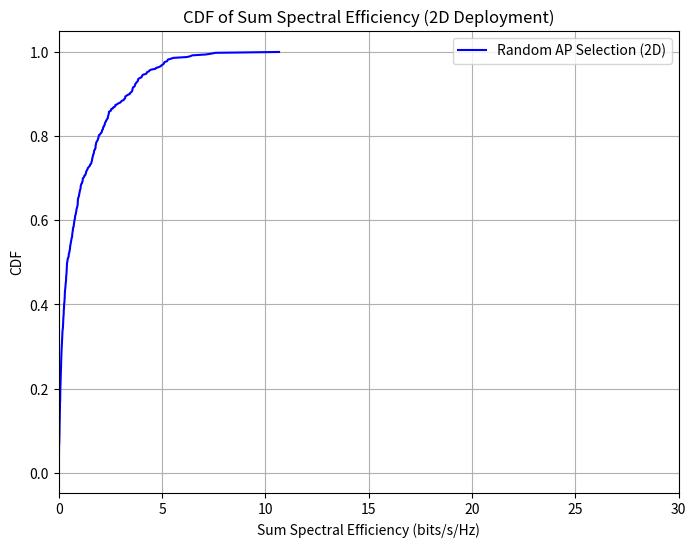

The matplotlib source for this figure:
# import numpy as np
# import matplotlib.pyplot as plt

# # System parameters
# x_length = 100  # meters
# y_length = 100  # meters
# z_length = 20   # meters
# n_aps = 100     # Number of APs
# n_users = 20    # Number of users
# M = 200         # Antennas per AP (increased)
# p_p = 1.0       # Pilot power (W, increased)
# p_d = 0.2       # Data power (W)
# tau_c = 200     # Coherence length (symbols)
# tau_p = 30      # Pilot length (symbols, increased)
# gamma = 3.76    # Path loss exponent
# shadow_std = 5  # Shadow fading standard deviation (dB)

# # Set random seed for reproducibility
# np.random.seed(42)

# # Generate AP and user positions
# x_pos_aps = np.random.uniform(0, x_length, n_aps)
# y_pos_aps = np.random.uniform(0, y_length, n_aps)
# z_pos_aps = np.random.normal(z_length/2, z_length/4, n_aps)
# z_pos_aps = np.clip(z_pos_aps, 0, z_length)

# x_pos_users = np.random.uniform(0, x_length, n_users)
# y_pos_users = np.random.uniform(0, y_length, n_users)
# z_pos_users = np.random.normal(z_length/2, z_length/6, n_users)
# z_pos_users = np.clip(z_pos_users, 0, z_length)

# X_aps = np.column_stack((x_pos_aps, y_pos_aps, z_pos_aps))
# X_users = np.column_stack((x_pos_users, y_pos_users, z_pos_users))

# # Random AP assignment function
# def random_ap_assignment(n_users, n_aps):
#     """Randomly assign each user to one AP."""
#     return np.random.randint(0, n_aps, size=n_users)

# # Compute distances
# def compute_distances(X_users, X_aps):
#     """Compute Euclidean distances between users and APs."""
#     n_users, n_aps = len(X_users), len(X_aps)
#     distances = np.zeros((n_users, n_aps))
#     for k in range(n_users):
#         for l in range(n_aps):
#             distances[k, l] = np.sqrt(np.sum((X_users[k] - X_aps[l])**2))
#     return distances

# # Compute large-scale fading coefficients
# def compute_beta(distances, gamma, shadow_std):
#     """Compute large-scale fading coefficients using 3GPP LTE model."""
#     n_users, n_aps = distances.shape
#     beta_dB = np.zeros((n_users, n_aps))
#     beta_linear = np.zeros((n_users, n_aps))
#     for k in range(n_users):
#         for l in range(n_aps):
#             d_kl = max(distances[k, l], 1)  # Avoid division by zero
#             path_loss = -15 - gamma * np.log10(d_kl)  # Further adjusted reference path loss
#             shadow_fading = np.random.normal(0, shadow_std)
#             beta_dB[k, l] = path_loss + shadow_fading
#             beta_linear[k, l] = 10 ** (beta_dB[k, l] / 10)
#     return beta_linear

# # Compute eta_kl
# def compute_eta(beta, p_p, tau_p):
#     """Compute channel estimation variance eta_kl."""
#     n_users, n_aps = beta.shape
#     eta = np.zeros((n_users, n_aps))
#     for k in range(n_users):
#         for l in range(n_aps):
#             beta_kl = beta[k, l]
#             eta[k, l] = (p_p * tau_p * beta_kl**2) / (tau_p * p_p * beta_kl + 1)
#     return eta

# # Compute spectral efficiency
# def compute_spectral_efficiency(assignments, beta, eta, M, p_d, tau_c, tau_p):
#     """Compute spectral efficiency for each user."""
#     n_users, n_aps = beta.shape
#     S = np.zeros(n_users)
    
#     # Construct U_j sets
#     U = [[] for _ in range(n_aps)]
#     for k in range(n_users):
#         l_k = assignments[k]
#         U[l_k].append(k)
    
#     for k in range(n_users):
#         l_k = assignments[k]  # AP assigned to user k
#         # Numerator
#         numerator = M**2 * p_d * eta[k, l_k]**2
#         # Denominator (interference + noise)
#         interference = 0
#         for j in range(n_aps):
#             for i in U[j]:
#                 interference += M * p_d * eta[i, j] * beta[k, j]
#         denominator = interference + 1  # Normalized noise
#         # SINR
#         SINR_k = numerator / denominator
#         # Spectral efficiency
#         S[k] = ((tau_c - tau_p) / tau_c) * np.log2(1 + SINR_k)
        
#         # Debugging: Print components for first user
#         if k == 0:
#             print(f"User {k} (AP {l_k}):")
#             print(f"  beta[{k},{l_k}] = {beta[k, l_k]:.6e}")
#             print(f"  eta[{k},{l_k}] = {eta[k, l_k]:.6e}")
#             print(f"  Numerator = {numerator:.6e}")
#             print(f"  Interference = {interference:.6e}")
#             print(f"  Denominator = {denominator:.6e}")
#             print(f"  SINR = {SINR_k:.6e}")
#             print(f"  SE = {S[k]:.6f}")
    
#     return S

# # Monte-Carlo simulation for CDF
# n_realizations = 500
# sum_se = []

# for _ in range(n_realizations):
#     assignments = random_ap_assignment(n_users, n_aps)
#     distances = compute_distances(X_users, X_aps)
#     beta = compute_beta(distances, gamma, shadow_std)
#     eta = compute_eta(beta, p_p, tau_p)
#     S = compute_spectral_efficiency(assignments, beta, eta, M, p_d, tau_c, tau_p)
#     sum_se.append(np.sum(S))

# # Print results for the last realization
# print("\nSpectral Efficiency per user (bits/s/Hz) for last realization:")
# for k in range(n_users):
#     print(f"User {k}: {S[k]:.4f}")
# print(f"Sum Spectral Efficiency: {np.sum(S):.4f} bits/s/Hz")

# # Compute empirical CDF
# sum_se = np.sort(sum_se)
# cdf = np.arange(1, len(sum_se) + 1) / len(sum_se)

# # Plot CDF
# plt.figure(figsize=(8, 6))
# plt.plot(sum_se, cdf, 'b-', label='Random AP Selection')
# plt.title('CDF of Sum Spectral Efficiency')
# plt.xlabel('Sum Spectral Efficiency (bits/s/Hz)')
# plt.ylabel('CDF')
# plt.grid(True)
# plt.legend()
# plt.savefig('sum_se_cdf.png')
# # plt.show()  # Commented out as per guidelines

# import numpy as np
# import matplotlib.pyplot as plt

# # System parameters
# x_length = 1000  # meters
# y_length = 1000  # meters
# n_aps = 5        # Number of APs
# n_users = 10     # Number of users
# M = 100          # Antennas per AP
# p_p = 0.2        # Pilot power (W)
# p_d = 0.2        # Data power (W)
# tau_c = 100      # Coherence length (symbols)
# tau_p = 10       # Pilot length (symbols)
# gamma = 3.76     # Path loss exponent
# shadow_std = 5   # Shadow fading standard deviation (dB)
# beta_0db = 8.53    # Reference path loss

# np.random.seed(42)

# # Generate AP and user positions (only x and y now, no z)
# x_pos_aps = np.random.uniform(0, x_length, n_aps)
# y_pos_aps = np.random.uniform(0, y_length, n_aps)

# x_pos_users = np.random.uniform(0, x_length, n_users)
# y_pos_users = np.random.uniform(0, y_length, n_users)

# X_aps = np.column_stack((x_pos_aps, y_pos_aps))
# X_users = np.column_stack((x_pos_users, y_pos_users))

# # Random AP assignment function
# def random_ap_assignment(n_users, n_aps):
#     return np.random.randint(0, n_aps, size=n_users)

# # Compute distances (now in 2D)
# def compute_distances(X_users, X_aps):
#     n_users, n_aps = len(X_users), len(X_aps)
#     distances = np.zeros((n_users, n_aps))
#     for k in range(n_users):
#         for l in range(n_aps):
#             distances[k, l] = np.sqrt((X_users[k, 0] - X_aps[l, 0])**2 +
#                                       (X_users[k, 1] - X_aps[l, 1])**2)
#     return distances

# # Compute large-scale fading coefficients
# def compute_beta(distances, gamma, shadow_std):
#     n_users, n_aps = distances.shape
#     beta_linear = np.zeros((n_users, n_aps))
#     for k in range(n_users):
#         for l in range(n_aps):
#             d_kl = max(distances[k, l], 1)  # Avoid log(0)
#             path_loss = -beta_0db - gamma * np.log10(d_kl)
#             shadow_fading = np.random.normal(0, shadow_std)
#             beta_dB = path_loss + shadow_fading
#             beta_linear[k, l] = 10 ** (beta_dB / 10)
#     return beta_linear

# # Compute eta_kl
# def compute_eta(beta, p_p, tau_p):
#     eta = (p_p * tau_p * beta**2) / (tau_p * p_p * beta + 1)
#     return eta

# # Compute spectral efficiency
# # def compute_spectral_efficiency(assignments, beta, eta, M, p_d, tau_c, tau_p):
# #     n_users, n_aps = beta.shape
# #     S = np.zeros(n_users)

# #     # Users served by each AP
# #     U = [[] for _ in range(n_aps)]
# #     for k in range(n_users):
# #         l_k = assignments[k]
# #         U[l_k].append(k)

# #     for k in range(n_users):
# #         l_k = assignments[k]
# #         numerator = M**2 * p_d * eta[k, l_k]**2

# #         interference = 0
# #         for j in range(n_aps):
# #             for i in U[j]:
# #                 interference += M * p_d * eta[i, j] * beta[k, j]
# #         denominator = interference + 1  # noise normalized to 1

# #         SINR_k = numerator / denominator
# #         S[k] = ((tau_c - tau_p) / tau_c) * np.log2(1 + SINR_k)

# #     return S


# def compute_spectral_efficiency(assignment, beta, eta, M_ant, p_d, tau_c, tau_p,eta_kl):

#     n_users, n_aps = beta.shape
#     S = np.zeros(n_users)

#     # Users served by each AP
#     interference = 0
#     U = [[] for _ in range(n_aps)]
#     # if(len(assignment)>=n_users):
#     for k in range(n_users):
#         if(k<len(assignment)):
#             l_k = assignment[k]
#             U[l_k].append(k)

#         for j in range(n_aps):
#             for i in U[j]:
#                 interference += M_ant * p_d * eta[i, j] * beta[k, j]

#     numerator = M_ant**2 * p_d * eta_kl**2

#     denominator = interference + 1  # noise normalized to 1

#     SINR_k = numerator / denominator
#     S = ((tau_c - tau_p) / tau_c) * np.log2(1 + SINR_k)

#     return S


# # Monte-Carlo simulation for CDF
# n_realizations = 500
# sum_se = []

# for iter in range(n_realizations):
#     assignments = random_ap_assignment(n_users, n_aps)
#     distances = compute_distances(X_users, X_aps)
    
#     beta = compute_beta(distances, gamma, shadow_std)
#     eta = compute_eta(beta, p_p, tau_p)
#     S=[]
#     for i in range(n_users):
#         out = compute_spectral_efficiency(assignments, beta, eta, M, p_d, tau_c, tau_p,eta[i][assignments[i]])
#         S.append(out)
#     if(iter==1):
#         print(S)
#     sum_se.append(np.sum(S))

# # print(assignments)

# # Print user-to-AP assignments and SE for the last realization
# print("User-to-AP Assignments and Spectral Efficiency (bits/s/Hz):")
# for k in range(n_users):
#     # if(S[k]>5):
#     print(f"User {k} assigned to AP {assignments[k]}: SE = {S[k]:.4f}")

# # Compute empirical CDF
# print("Sum SE values across realizations:")
# # print(sum_se)
# sum_se = np.sort(sum_se)
# cdf = np.arange(1, len(sum_se) + 1) / len(sum_se)

# # Plot CDF
# plt.figure(figsize=(8, 6))
# plt.plot(sum_se, cdf, 'b-', label='Random AP Selection (2D)')
# plt.xlim([0, 30])
# plt.title('CDF of Sum Spectral Efficiency (2D Deployment)')
# plt.xlabel('Sum Spectral Efficiency (bits/s/Hz)')
# plt.ylabel('CDF')
# plt.grid(True)
# plt.legend()
# plt.show()


# import numpy as np
# import matplotlib.pyplot as plt

# # System parameters
# x_length = 100  # meters
# y_length = 100  # meters
# z_length = 20   # meters
# n_aps = 100     # Number of APs
# n_users = 20    # Number of users
# M = 200         # Antennas per AP (increased)
# p_p = 1.0       # Pilot power (W, increased)
# p_d = 0.2       # Data power (W)
# tau_c = 200     # Coherence length (symbols)
# tau_p = 30      # Pilot length (symbols, increased)
# gamma = 3.76    # Path loss exponent
# shadow_std = 5  # Shadow fading standard deviation (dB)

# # Set random seed for reproducibility
# np.random.seed(42)

# # Generate AP and user positions
# x_pos_aps = np.random.uniform(0, x_length, n_aps)
# y_pos_aps = np.random.uniform(0, y_length, n_aps)
# z_pos_aps = np.random.normal(z_length/2, z_length/4, n_aps)
# z_pos_aps = np.clip(z_pos_aps, 0, z_length)

# x_pos_users = np.random.uniform(0, x_length, n_users)
# y_pos_users = np.random.uniform(0, y_length, n_users)
# z_pos_users = np.random.normal(z_length/2, z_length/6, n_users)
# z_pos_users = np.clip(z_pos_users, 0, z_length)

# X_aps = np.column_stack((x_pos_aps, y_pos_aps, z_pos_aps))
# X_users = np.column_stack((x_pos_users, y_pos_users, z_pos_users))

# # Random AP assignment function
# def random_ap_assignment(n_users, n_aps):
#     """Randomly assign each user to one AP."""
#     return np.random.randint(0, n_aps, size=n_users)

# # Compute distances
# def compute_distances(X_users, X_aps):
#     """Compute Euclidean distances between users and APs."""
#     n_users, n_aps = len(X_users), len(X_aps)
#     distances = np.zeros((n_users, n_aps))
#     for k in range(n_users):
#         for l in range(n_aps):
#             distances[k, l] = np.sqrt(np.sum((X_users[k] - X_aps[l])**2))
#     return distances

# # Compute large-scale fading coefficients
# def compute_beta(distances, gamma, shadow_std):
#     """Compute large-scale fading coefficients using 3GPP LTE model."""
#     n_users, n_aps = distances.shape
#     beta_dB = np.zeros((n_users, n_aps))
#     beta_linear = np.zeros((n_users, n_aps))
#     for k in range(n_users):
#         for l in range(n_aps):
#             d_kl = max(distances[k, l], 1)  # Avoid division by zero
#             path_loss = -15 - gamma * np.log10(d_kl)  # Further adjusted reference path loss
#             shadow_fading = np.random.normal(0, shadow_std)
#             beta_dB[k, l] = path_loss + shadow_fading
#             beta_linear[k, l] = 10 ** (beta_dB[k, l] / 10)
#     return beta_linear

# # Compute eta_kl
# def compute_eta(beta, p_p, tau_p):
#     """Compute channel estimation variance eta_kl."""
#     n_users, n_aps = beta.shape
#     eta = np.zeros((n_users, n_aps))
#     for k in range(n_users):
#         for l in range(n_aps):
#             beta_kl = beta[k, l]
#             eta[k, l] = (p_p * tau_p * beta_kl**2) / (tau_p * p_p * beta_kl + 1)
#     return eta

# # Compute spectral efficiency
# def compute_spectral_efficiency(assignments, beta, eta, M, p_d, tau_c, tau_p):
#     """Compute spectral efficiency for each user."""
#     n_users, n_aps = beta.shape
#     S = np.zeros(n_users)
    
#     # Construct U_j sets
#     U = [[] for _ in range(n_aps)]
#     for k in range(n_users):
#         l_k = assignments[k]
#         U[l_k].append(k)
    
#     for k in range(n_users):
#         l_k = assignments[k]  # AP assigned to user k
#         # Numerator
#         numerator = M**2 * p_d * eta[k, l_k]**2
#         # Denominator (interference + noise)
#         interference = 0
#         for j in range(n_aps):
#             for i in U[j]:
#                 interference += M * p_d * eta[i, j] * beta[k, j]
#         denominator = interference + 1  # Normalized noise
#         # SINR
#         SINR_k = numerator / denominator
#         # Spectral efficiency
#         S[k] = ((tau_c - tau_p) / tau_c) * np.log2(1 + SINR_k)
        
#         # Debugging: Print components for first user
#         if k == 0:
#             print(f"User {k} (AP {l_k}):")
#             print(f"  beta[{k},{l_k}] = {beta[k, l_k]:.6e}")
#             print(f"  eta[{k},{l_k}] = {eta[k, l_k]:.6e}")
#             print(f"  Numerator = {numerator:.6e}")
#             print(f"  Interference = {interference:.6e}")
#             print(f"  Denominator = {denominator:.6e}")
#             print(f"  SINR = {SINR_k:.6e}")
#             print(f"  SE = {S[k]:.6f}")
    
#     return S

# # Monte-Carlo simulation for CDF
# n_realizations = 500
# sum_se = []

# for _ in range(n_realizations):
#     assignments = random_ap_assignment(n_users, n_aps)
#     distances = compute_distances(X_users, X_aps)
#     beta = compute_beta(distances, gamma, shadow_std)
#     eta = compute_eta(beta, p_p, tau_p)
#     S = compute_spectral_efficiency(assignments, beta, eta, M, p_d, tau_c, tau_p)
#     sum_se.append(np.sum(S))

# # Print results for the last realization
# print("\nSpectral Efficiency per user (bits/s/Hz) for last realization:")
# for k in range(n_users):
#     print(f"User {k}: {S[k]:.4f}")
# print(f"Sum Spectral Efficiency: {np.sum(S):.4f} bits/s/Hz")

# # Compute empirical CDF
# sum_se = np.sort(sum_se)
# cdf = np.arange(1, len(sum_se) + 1) / len(sum_se)

# # Plot CDF
# plt.figure(figsize=(8, 6))
# plt.plot(sum_se, cdf, 'b-', label='Random AP Selection')
# plt.title('CDF of Sum Spectral Efficiency')
# plt.xlabel('Sum Spectral Efficiency (bits/s/Hz)')
# plt.ylabel('CDF')
# plt.grid(True)
# plt.legend()
# plt.savefig('sum_se_cdf.png')
# # plt.show()  # Commented out as per guidelines

import numpy as np
import matplotlib.pyplot as plt

# System parameters
x_length = 1000  # meters
y_length = 1000  # meters
n_aps = 5        # Number of APs
n_users = 10     # Number of users
M = 100          # Antennas per AP
p_p = 0.2        # Pilot power (W)
p_d = 0.2        # Data power (W)
tau_c = 100      # Coherence length (symbols)
tau_p = 10       # Pilot length (symbols)
gamma = 3.76     # Path loss exponent
shadow_std = 5   # Shadow fading standard deviation (dB)
beta_0db = 8.53    # Reference path loss

np.random.seed(42)

# Generate AP and user positions (only x and y now, no z)
x_pos_aps = np.random.uniform(0, x_length, n_aps)
y_pos_aps = np.random.uniform(0, y_length, n_aps)

x_pos_users = np.random.uniform(0, x_length, n_users)
y_pos_users = np.random.uniform(0, y_length, n_users)

X_aps = np.column_stack((x_pos_aps, y_pos_aps))
X_users = np.column_stack((x_pos_users, y_pos_users))

# Random AP assignment function
def random_ap_assignment(n_users, n_aps):
    return np.random.randint(0, n_aps, size=n_users)

# Compute distances (now in 2D)
def compute_distances(X_users, X_aps):
    n_users, n_aps = len(X_users), len(X_aps)
    distances = np.zeros((n_users, n_aps))
    for k in range(n_users):
        for l in range(n_aps):
            distances[k, l] = np.sqrt((X_users[k, 0] - X_aps[l, 0])**2 +
                                      (X_users[k, 1] - X_aps[l, 1])**2)
    return distances

# Compute large-scale fading coefficients
def compute_beta(distances, gamma, shadow_std):
    n_users, n_aps = distances.shape
    beta_linear = np.zeros((n_users, n_aps))
    for k in range(n_users):
        for l in range(n_aps):
            d_kl = max(distances[k, l], 1)  # Avoid log(0)
            path_loss = -beta_0db - gamma * np.log10(d_kl)
            shadow_fading = np.random.normal(0, shadow_std)
            beta_dB = path_loss + shadow_fading
            beta_linear[k, l] = 10 ** (beta_dB / 10)
    return beta_linear

# Compute eta_kl
def compute_eta(beta, p_p, tau_p):
    eta = (p_p * tau_p * beta**2) / (tau_p * p_p * beta + 1)
    return eta

# Compute spectral efficiency
def compute_spectral_efficiency(assignments, beta, eta, M, p_d, tau_c, tau_p):
    n_users, n_aps = beta.shape
    S = np.zeros(n_users)

    # Users served by each AP
    U = [[] for _ in range(n_aps)]
    for k in range(n_users):
        l_k = assignments[k]
        U[l_k].append(k)

    for k in range(n_users):
        l_k = assignments[k]
        numerator = M**2 * p_d * eta[k, l_k]**2

        interference = 0
        for j in range(n_aps):
            for i in U[j]:
                interference += M * p_d * eta[i, j] * beta[k, j]
        denominator = interference + 1  # noise normalized to 1

        SINR_k = numerator / denominator
        S[k] = ((tau_c - tau_p) / tau_c) * np.log2(1 + SINR_k)

    return S

# Monte-Carlo simulation for CDF
n_realizations = 500
sum_se = []

for iter in range(n_realizations):
    assignments = random_ap_assignment(n_users, n_aps)
    distances = compute_distances(X_users, X_aps)
    
    beta = compute_beta(distances, gamma, shadow_std)
    eta = compute_eta(beta, p_p, tau_p)
    S = compute_spectral_efficiency(assignments, beta, eta, M, p_d, tau_c, tau_p)
    if(iter==1):
        print(S)
    sum_se.append(np.sum(S))

# print(assignments)

# Print user-to-AP assignments and SE for the last realization
print("User-to-AP Assignments and Spectral Efficiency (bits/s/Hz):")
for k in range(n_users):
    # if(S[k]>5):
    print(f"User {k} assigned to AP {assignments[k]}: SE = {S[k]:.4f}")

# Compute empirical CDF
print("Sum SE values across realizations:")
# print(sum_se)
sum_se = np.sort(sum_se)
cdf = np.arange(1, len(sum_se) + 1) / len(sum_se)

# Plot CDF
plt.figure(figsize=(8, 6))
plt.plot(sum_se, cdf, 'b-', label='Random AP Selection (2D)')
plt.xlim([0, 30])
plt.title('CDF of Sum Spectral Efficiency (2D Deployment)')
plt.xlabel('Sum Spectral Efficiency (bits/s/Hz)')
plt.ylabel('CDF')
plt.grid(True)
plt.legend()
plt.show()
